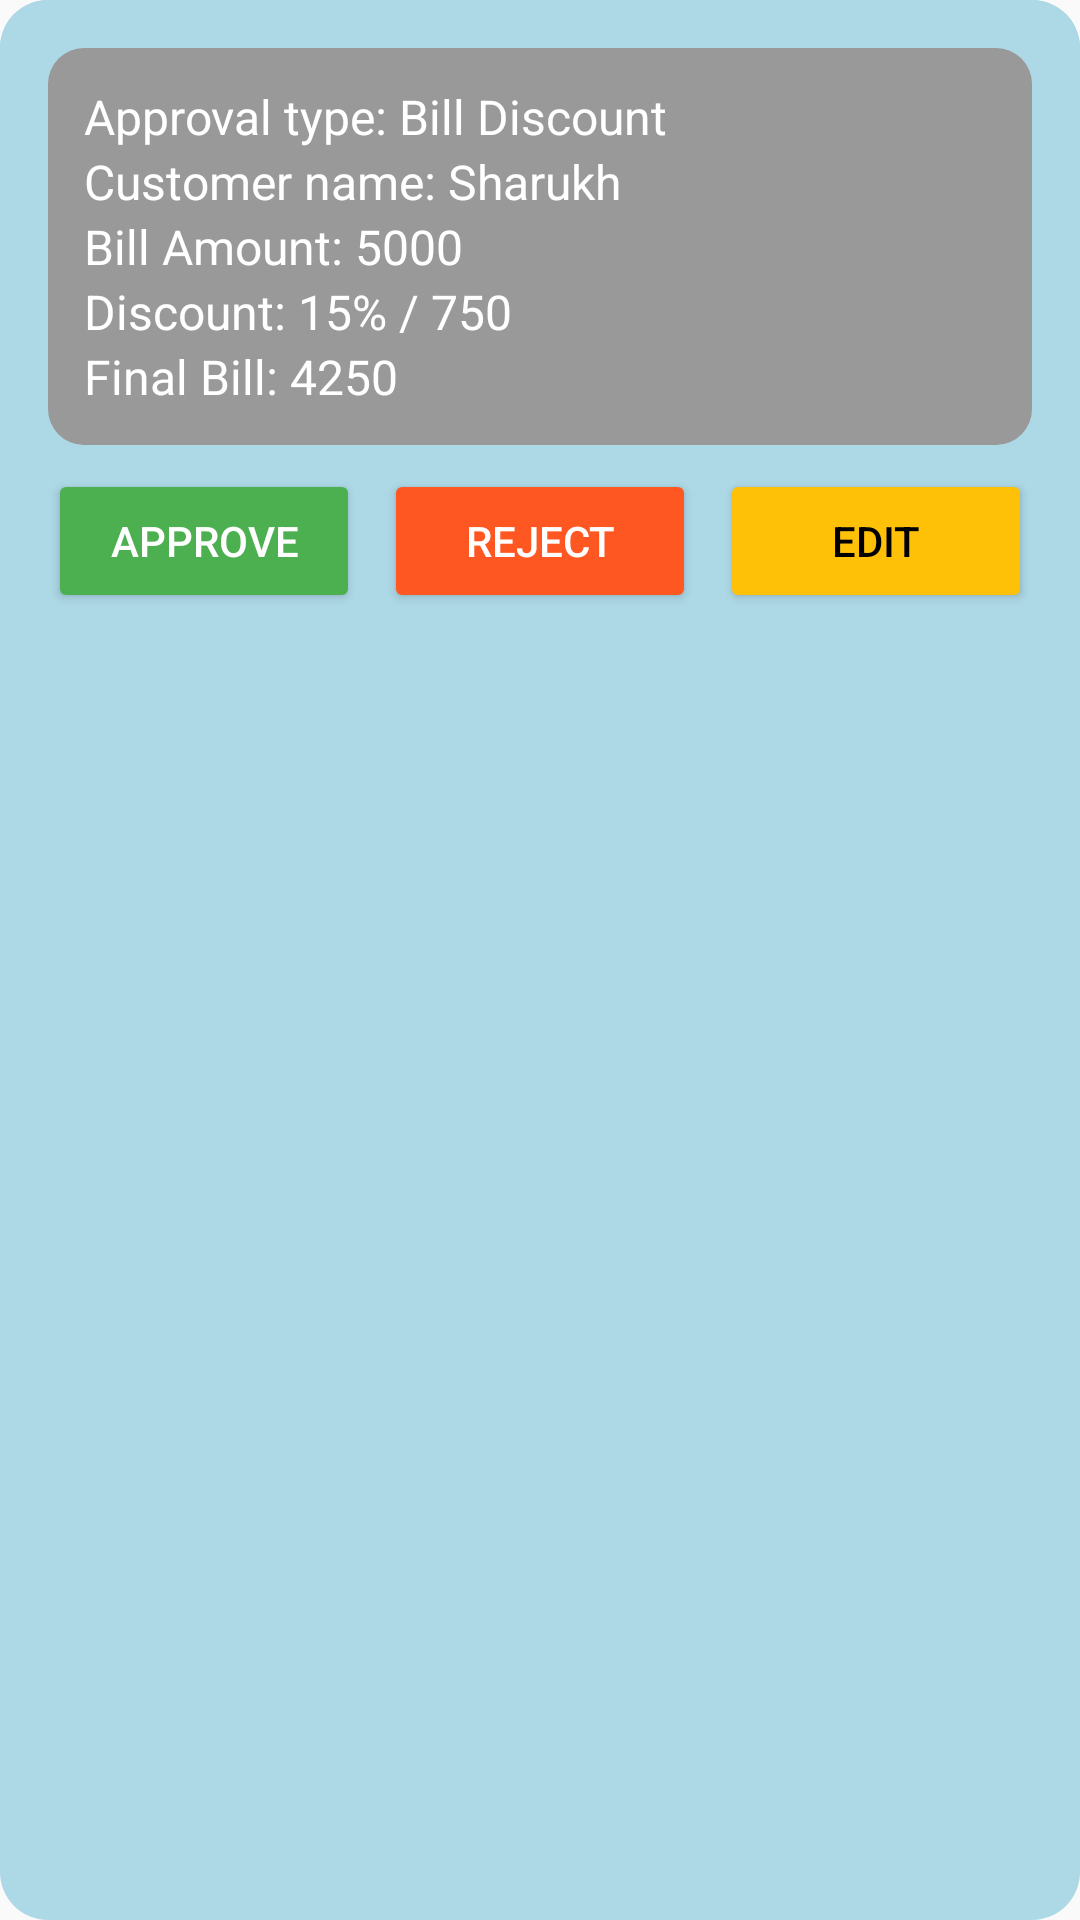

Here is an Android app screen rendered from its layout file. Give the layout XML and the strings, colors and styles it references.
<!-- AndroidManifest.xml: application theme Theme.AppCompat.DayNight.DarkActionBar -->
<!-- res/layout/approval_card.xml -->
<?xml version="1.0" encoding="utf-8"?>
<LinearLayout xmlns:android="http://schemas.android.com/apk/res/android"
    android:layout_width="match_parent"
    android:layout_height="wrap_content"
    android:orientation="vertical"
    android:background="@drawable/card_bg"
    android:layout_marginBottom="12dp">

    <LinearLayout
        android:layout_width="match_parent"
        android:layout_height="wrap_content"
        android:orientation="vertical"
        android:background="@drawable/card_bg"
        android:padding="16dp">

        
        <LinearLayout
            android:layout_width="match_parent"
            android:layout_height="wrap_content"
            android:orientation="vertical"
            android:background="@drawable/info_section_bg"
            android:padding="12dp"
            android:layout_marginBottom="8dp">

            <TextView
                android:layout_width="wrap_content"
                android:layout_height="wrap_content"
                android:text="Approval type: Bill Discount"
                android:textColor="#FFFFFF"
                android:textSize="16sp"/>

            <TextView
                android:layout_width="wrap_content"
                android:layout_height="wrap_content"
                android:text="Customer name: Sharukh"
                android:textColor="#FFFFFF"
                android:textSize="16sp"/>

            <TextView
                android:layout_width="wrap_content"
                android:layout_height="wrap_content"
                android:text="Bill Amount: 5000"
                android:textColor="#FFFFFF"
                android:textSize="16sp"/>

            <TextView
                android:layout_width="wrap_content"
                android:layout_height="wrap_content"
                android:text="Discount: 15% / 750"
                android:textColor="#FFFFFF"
                android:textSize="16sp"/>

            <TextView
                android:layout_width="wrap_content"
                android:layout_height="wrap_content"
                android:text="Final Bill: 4250"
                android:textColor="#FFFFFF"
                android:textSize="16sp"/>
        </LinearLayout>

        
        <LinearLayout
            android:layout_width="match_parent"
            android:layout_height="wrap_content"
            android:orientation="horizontal"
            android:gravity="center">

            <Button
                android:layout_width="0dp"
                android:layout_weight="1"
                android:layout_height="wrap_content"
                android:text="Approve"
                android:textColor="#FFFFFF"
                android:backgroundTint="#4CAF50"
                android:layout_marginEnd="4dp"/>

            <Button
                android:layout_width="0dp"
                android:layout_weight="1"
                android:layout_height="wrap_content"
                android:text="Reject"
                android:textColor="#FFFFFF"
                android:backgroundTint="#FF5722"
                android:layout_marginStart="4dp"
                android:layout_marginEnd="4dp"/>

            <Button
                android:layout_width="0dp"
                android:layout_weight="1"
                android:layout_height="wrap_content"
                android:text="Edit"
                android:textColor="#000000"
                android:backgroundTint="#FFC107"
                android:layout_marginStart="4dp"/>
        </LinearLayout>
    </LinearLayout>
</LinearLayout>
<!-- resources referenced by this layout -->
<resources>
  <!-- drawable card_bg (drawable) -->
  <shape xmlns:android="http://schemas.android.com/apk/res/android"
      android:shape="rectangle">
      <solid android:color="#ADD8E6"/> 
      <corners android:radius="16dp"/>
  </shape>
  <!-- drawable info_section_bg (drawable) -->
  <?xml version="1.0" encoding="utf-8"?>
  <shape xmlns:android="http://schemas.android.com/apk/res/android"
      android:shape="rectangle">
      <solid android:color="#999999"/> 
      <corners android:radius="12dp"/>
  </shape>
</resources>
